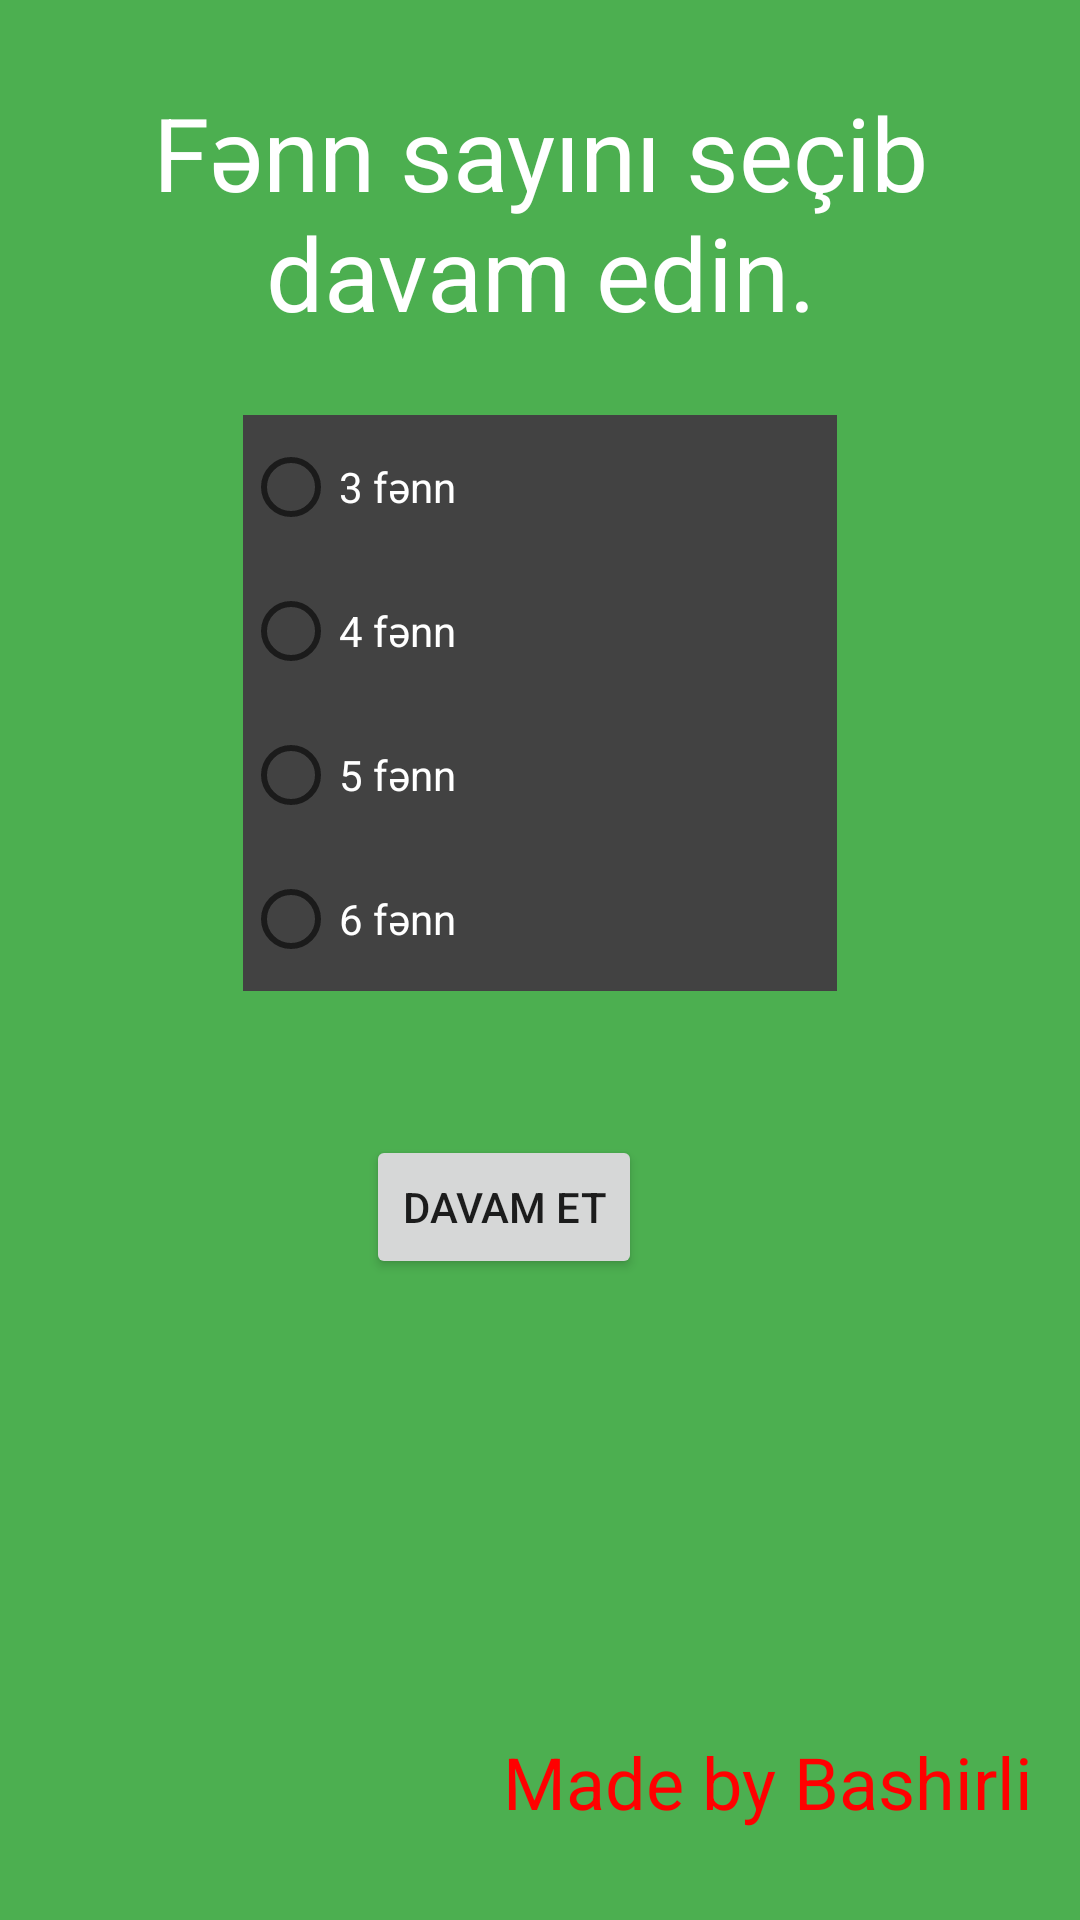

The Android layout XML behind this screen, and the referenced resources:
<!-- AndroidManifest.xml: application theme Theme.UOMGHesab -->
<!-- res/layout/activity_main.xml -->
<?xml version="1.0" encoding="utf-8"?>
<androidx.constraintlayout.widget.ConstraintLayout xmlns:android="http://schemas.android.com/apk/res/android"
    xmlns:app="http://schemas.android.com/apk/res-auto"
    xmlns:tools="http://schemas.android.com/tools"
    android:layout_width="match_parent"
    android:layout_height="match_parent"
    android:background="#4CAF50"
    tools:context=".MainActivity">

    <RadioGroup
        android:id="@+id/radioGroup2"
        android:layout_width="198dp"
        android:layout_height="wrap_content"
        android:layout_marginTop="25dp"
        android:background="@color/cardview_dark_background"
        app:layout_constraintEnd_toEndOf="parent"
        app:layout_constraintStart_toStartOf="parent"
        app:layout_constraintTop_toBottomOf="@+id/textView">

        <RadioButton
            android:id="@+id/radioButton"
            android:layout_width="match_parent"
            android:layout_height="wrap_content"
            android:text="3 fənn"
            android:textColor="@color/white" />

        <RadioButton
            android:id="@+id/radioButton2"
            android:layout_width="match_parent"
            android:layout_height="wrap_content"
            android:text="4 fənn"
            android:textColor="@color/white" />

        <RadioButton
            android:id="@+id/radioButton3"
            android:layout_width="match_parent"
            android:layout_height="wrap_content"
            android:text="5 fənn"
            android:textColor="@color/white" />

        <RadioButton
            android:id="@+id/radioButton4"
            android:layout_width="match_parent"
            android:layout_height="wrap_content"
            android:text="6 fənn"
            android:textColor="@color/white" />
    </RadioGroup>

    <TextView
        android:id="@+id/textView"
        android:layout_width="wrap_content"
        android:layout_height="wrap_content"
        android:layout_marginTop="28dp"
        android:text="Fənn sayını seçib davam edin."
        android:textAlignment="center"
        android:textColor="@color/white"
        android:textSize="34sp"
        app:layout_constraintStart_toStartOf="parent"
        app:layout_constraintTop_toTopOf="parent" />

    <Button
        android:id="@+id/button"
        android:layout_width="wrap_content"
        android:layout_height="wrap_content"
        android:layout_marginStart="41dp"

        android:layout_marginTop="48dp"
        android:onClick="HesablamayaKec"
        android:text="Davam et"
        app:layout_constraintStart_toStartOf="@+id/radioGroup2"
        app:layout_constraintTop_toBottomOf="@+id/radioGroup2" />

    <TextView
        android:id="@+id/textView2"
        android:layout_width="wrap_content"
        android:layout_height="wrap_content"

        android:layout_marginEnd="16dp"
        android:layout_marginBottom="30dp"
        android:text="Made by Bashirli"
        android:textAlignment="center"
        android:textColor="#FF0000"
        android:textSize="24sp"
        app:layout_constraintBottom_toBottomOf="parent"
        app:layout_constraintEnd_toEndOf="parent" />
</androidx.constraintlayout.widget.ConstraintLayout>
<!-- resources referenced by this layout -->
<resources>
  <style name="Theme.UOMGHesab" parent="Theme.MaterialComponents.DayNight.DarkActionBar">
          
          <item name="colorPrimary">@color/purple_500</item>
          <item name="colorPrimaryVariant">@color/purple_700</item>
          <item name="colorOnPrimary">@color/white</item>
          
          <item name="colorSecondary">@color/teal_200</item>
          <item name="colorSecondaryVariant">@color/teal_700</item>
          <item name="colorOnSecondary">@color/black</item>
          
          <item name="android:statusBarColor" tools:targetApi="l">?attr/colorPrimaryVariant</item>
          
      </style>
  <!-- not gathered from this repository: default colours our renderer supplied (Android Studio template values) -->
  <color name="purple_500">#FF6200EE</color>
  <color name="purple_700">#FF3700B3</color>
  <color name="teal_200">#FF03DAC5</color>
  <color name="teal_700">#FF018786</color>
  <color name="black">#FF000000</color>
  <color name="white">#FFFFFFFF</color>
</resources>
